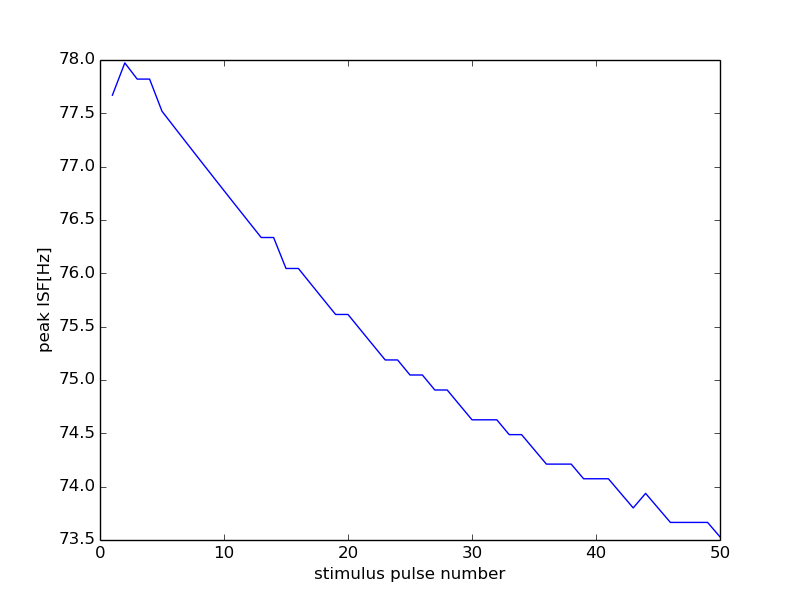

The table this chart was drawn from, first rows:
0, 15000
0, 0
1, 77.67
2, 77.97
3, 77.82
4, 77.82
5, 77.52
6, 77.37
7, 77.22
8, 77.07
9, 76.92
10, 76.78
11, 76.63
12, 76.48
13, 76.34
14, 76.34
15, 76.05
16, 76.05
17, 75.9
18, 75.76
19, 75.61
20, 75.61
21, 75.47
22, 75.33
23, 75.19
24, 75.19
25, 75.05
26, 75.05
27, 74.91
28, 74.91
29, 74.77
30, 74.63
31, 74.63
32, 74.63
33, 74.49
34, 74.49
35, 74.35
36, 74.21
37, 74.21
38, 74.21
39, 74.07
40, 74.07
41, 74.07
42, 73.94
43, 73.8
44, 73.94
45, 73.8
46, 73.66
47, 73.66
48, 73.66
49, 73.66
50, 73.53
